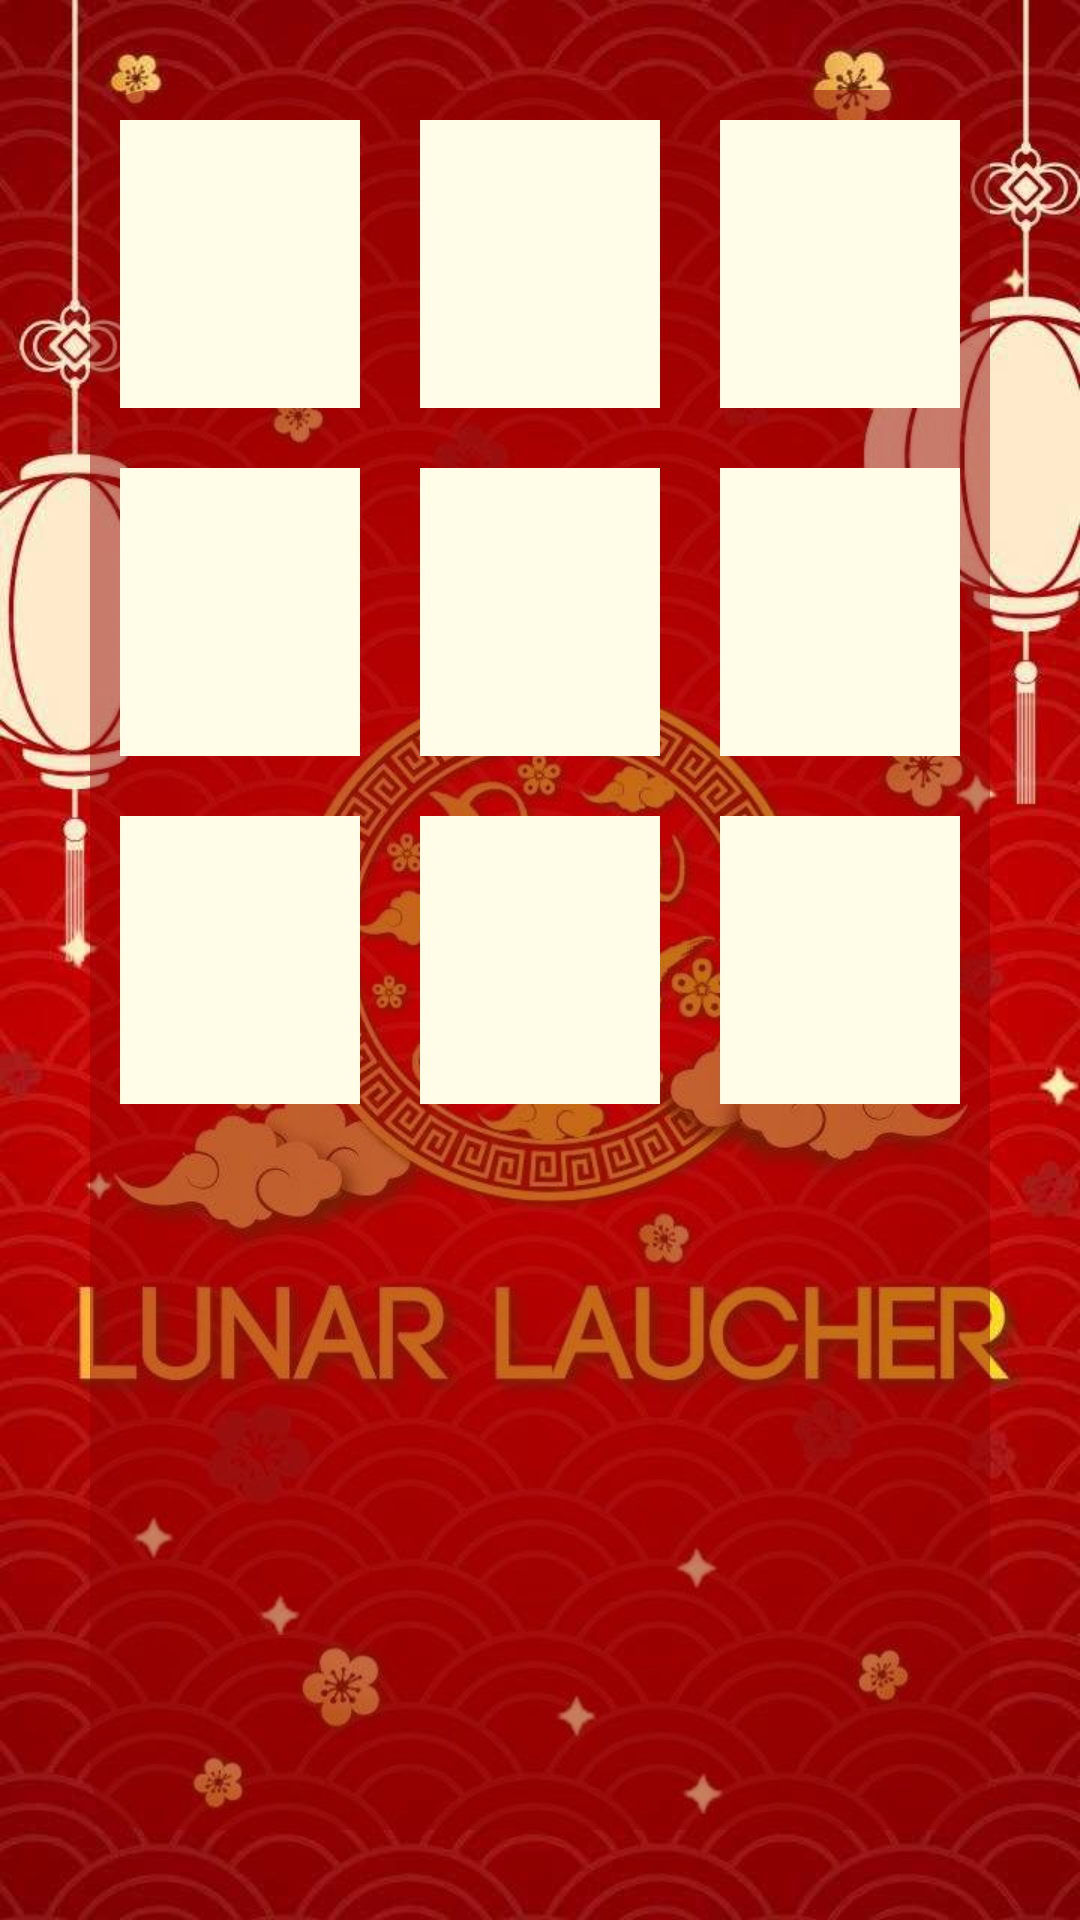

Here is an Android app screen rendered from its layout file. Give the layout XML and the strings, colors and styles it references.
<!-- AndroidManifest.xml: application theme Theme.BaseProject -->
<!-- res/layout/fragment_playground.xml -->
<?xml version="1.0" encoding="utf-8"?>
<layout xmlns:app="http://schemas.android.com/apk/res-auto">
    <androidx.constraintlayout.widget.ConstraintLayout xmlns:android="http://schemas.android.com/apk/res/android"
        android:layout_width="match_parent"
        android:layout_height="match_parent">

        <androidx.appcompat.widget.AppCompatImageView
            android:layout_width="match_parent"
            android:layout_height="match_parent"
            app:srcCompat="@drawable/theme_tet"
            android:scaleType="centerCrop"
            />

        <androidx.constraintlayout.widget.ConstraintLayout
            android:layout_width="match_parent"
            android:layout_height="match_parent"
            android:layout_margin="@dimen/_30dp"
            android:background="@drawable/bg_wish_container">

            <androidx.constraintlayout.widget.Guideline
                android:id="@+id/gl_h_1"
                android:layout_width="match_parent"
                android:layout_height="wrap_content"
                android:orientation="horizontal"
                app:layout_constraintGuide_percent="0.2"/>


            <androidx.constraintlayout.widget.Guideline
                android:id="@+id/gl_v_1"
                android:layout_width="wrap_content"
                android:layout_height="match_parent"
                android:orientation="vertical"
                app:layout_constraintGuide_percent="0.33333"/>


            <androidx.constraintlayout.widget.Guideline
                android:id="@+id/gl_v_2"
                android:layout_width="wrap_content"
                android:layout_height="match_parent"
                android:orientation="vertical"
                app:layout_constraintGuide_percent="0.66666"/>

            <androidx.constraintlayout.widget.Guideline
                android:id="@+id/gl_h_2"
                android:layout_width="match_parent"
                android:layout_height="wrap_content"
                android:orientation="horizontal"
                app:layout_constraintGuide_percent="0.4"/>

            <androidx.constraintlayout.widget.Guideline
                android:id="@+id/gl_h_3"
                android:layout_width="match_parent"
                android:layout_height="wrap_content"
                android:orientation="horizontal"
                app:layout_constraintGuide_percent="0.6"/>

            <View
                android:layout_width="0dp"
                android:layout_height="0dp"
                app:layout_constraintRight_toLeftOf="@id/gl_v_1"
                app:layout_constraintBottom_toTopOf="@id/gl_h_1"
                app:layout_constraintLeft_toLeftOf="parent"
                app:layout_constraintTop_toTopOf="parent"
                android:layout_margin="@dimen/_10dp"
                android:background="@color/md_yellow_50"
                />

            <View
                android:layout_width="0dp"
                android:layout_height="0dp"
                app:layout_constraintRight_toLeftOf="@id/gl_v_2"
                app:layout_constraintBottom_toTopOf="@id/gl_h_1"
                app:layout_constraintTop_toTopOf="parent"
                app:layout_constraintLeft_toRightOf="@id/gl_v_1"
                android:layout_margin="@dimen/_10dp"
                android:background="@color/md_yellow_50"
                />

            <View
                android:layout_width="0dp"
                android:layout_height="0dp"
                app:layout_constraintRight_toRightOf="parent"
                app:layout_constraintBottom_toTopOf="@id/gl_h_1"
                app:layout_constraintLeft_toRightOf="@id/gl_v_2"
                app:layout_constraintTop_toTopOf="parent"
                android:layout_margin="@dimen/_10dp"
                android:background="@color/md_yellow_50"
                />

            <View
                android:layout_width="0dp"
                android:layout_height="0dp"
                app:layout_constraintTop_toBottomOf="@id/gl_h_1"
                app:layout_constraintBottom_toTopOf="@id/gl_h_2"
                app:layout_constraintLeft_toLeftOf="parent"
                app:layout_constraintRight_toLeftOf="@id/gl_v_1"
                android:background="@color/md_yellow_50"
                android:layout_margin="@dimen/_10dp"
                />

            <View
                android:layout_width="0dp"
                android:layout_height="0dp"
                app:layout_constraintBottom_toTopOf="@id/gl_h_2"
                app:layout_constraintRight_toLeftOf="@id/gl_v_2"
                app:layout_constraintTop_toBottomOf="@id/gl_h_1"
                app:layout_constraintLeft_toRightOf="@id/gl_v_1"
                android:layout_margin="@dimen/_10dp"
                android:background="@color/md_yellow_50"
                />

            <View
                android:layout_width="0dp"
                android:layout_height="0dp"
                app:layout_constraintRight_toLeftOf="@id/gl_v_2"
                app:layout_constraintLeft_toRightOf="@id/gl_v_1"
                app:layout_constraintBottom_toTopOf="@id/gl_h_3"
                app:layout_constraintTop_toBottomOf="@id/gl_h_2"
                android:layout_margin="@dimen/_10dp"
                android:background="@color/md_yellow_50"
                />

            <View
                android:layout_width="0dp"
                android:layout_height="0dp"
                app:layout_constraintRight_toRightOf="parent"
                app:layout_constraintLeft_toRightOf="@id/gl_v_2"
                app:layout_constraintTop_toBottomOf="@id/gl_h_1"
                app:layout_constraintBottom_toTopOf="@id/gl_h_2"
                android:layout_margin="@dimen/_10dp"
                android:background="@color/md_yellow_50"
                android:maxWidth="@dimen/_50dp"
                android:maxHeight="@dimen/_50dp"
                />

            <View
                android:layout_width="0dp"
                android:layout_height="0dp"
                app:layout_constraintRight_toLeftOf="@id/gl_v_1"
                app:layout_constraintLeft_toLeftOf="parent"
                app:layout_constraintBottom_toTopOf="@id/gl_h_3"
                app:layout_constraintTop_toBottomOf="@id/gl_h_2"
                android:layout_margin="@dimen/_10dp"
                android:background="@color/md_yellow_50"
                android:maxWidth="@dimen/_50dp"
                android:maxHeight="@dimen/_50dp"
                />

            <View
                android:layout_width="0dp"
                android:layout_height="0dp"
                app:layout_constraintRight_toRightOf="parent"
                app:layout_constraintLeft_toRightOf="@id/gl_v_2"
                app:layout_constraintBottom_toTopOf="@id/gl_h_3"
                app:layout_constraintTop_toBottomOf="@id/gl_h_2"
                android:layout_margin="@dimen/_10dp"
                android:background="@color/md_yellow_50"
                android:maxWidth="@dimen/_50dp"
                android:maxHeight="@dimen/_50dp"
                />

        </androidx.constraintlayout.widget.ConstraintLayout>

    </androidx.constraintlayout.widget.ConstraintLayout>
</layout>
<!-- resources referenced by this layout -->
<resources>
  <color name="md_yellow_50">#FFFDE7</color>
  <dimen name="_10dp">10dp</dimen>
  <dimen name="_30dp">30dp</dimen>
  <dimen name="_50dp">50dp</dimen>
  <!-- drawable bg_wish_container (drawable) -->
  <?xml version="1.0" encoding="utf-8"?>
  <shape xmlns:android="http://schemas.android.com/apk/res/android">
      <corners android:radius="@dimen/_20dp"/>
      <solid android:color="@color/color_bg_wish"/>
  </shape>
  <!-- drawable theme_tet: jpg bitmap (drawable, 124720 bytes) -->
  <style name="Theme.BaseProject" parent="Theme.AppCompat.Light.NoActionBar">
          
          <item name="colorPrimary">@color/colorPrimary</item>
          <item name="colorPrimaryVariant">@color/colorPrimaryDark</item>
          <item name="colorOnPrimary">@color/colorPrimary</item>
          
          <item name="colorSecondary">@color/teal_200</item>
          <item name="colorSecondaryVariant">@color/teal_700</item>
          <item name="colorOnSecondary">@color/black</item>
          
          
          <item name="android:navigationBarColor">@android:color/transparent</item>
      </style>
  <dimen name="_20dp">20dp</dimen>
  <color name="color_bg_wish">#7A8E0000</color>
  <color name="colorPrimary">#C62828</color>
  <color name="colorPrimaryDark">#8e0000</color>
  <color name="teal_200">#FF03DAC5</color>
  <color name="teal_700">#FF018786</color>
  <color name="black">#FF000000</color>
</resources>
